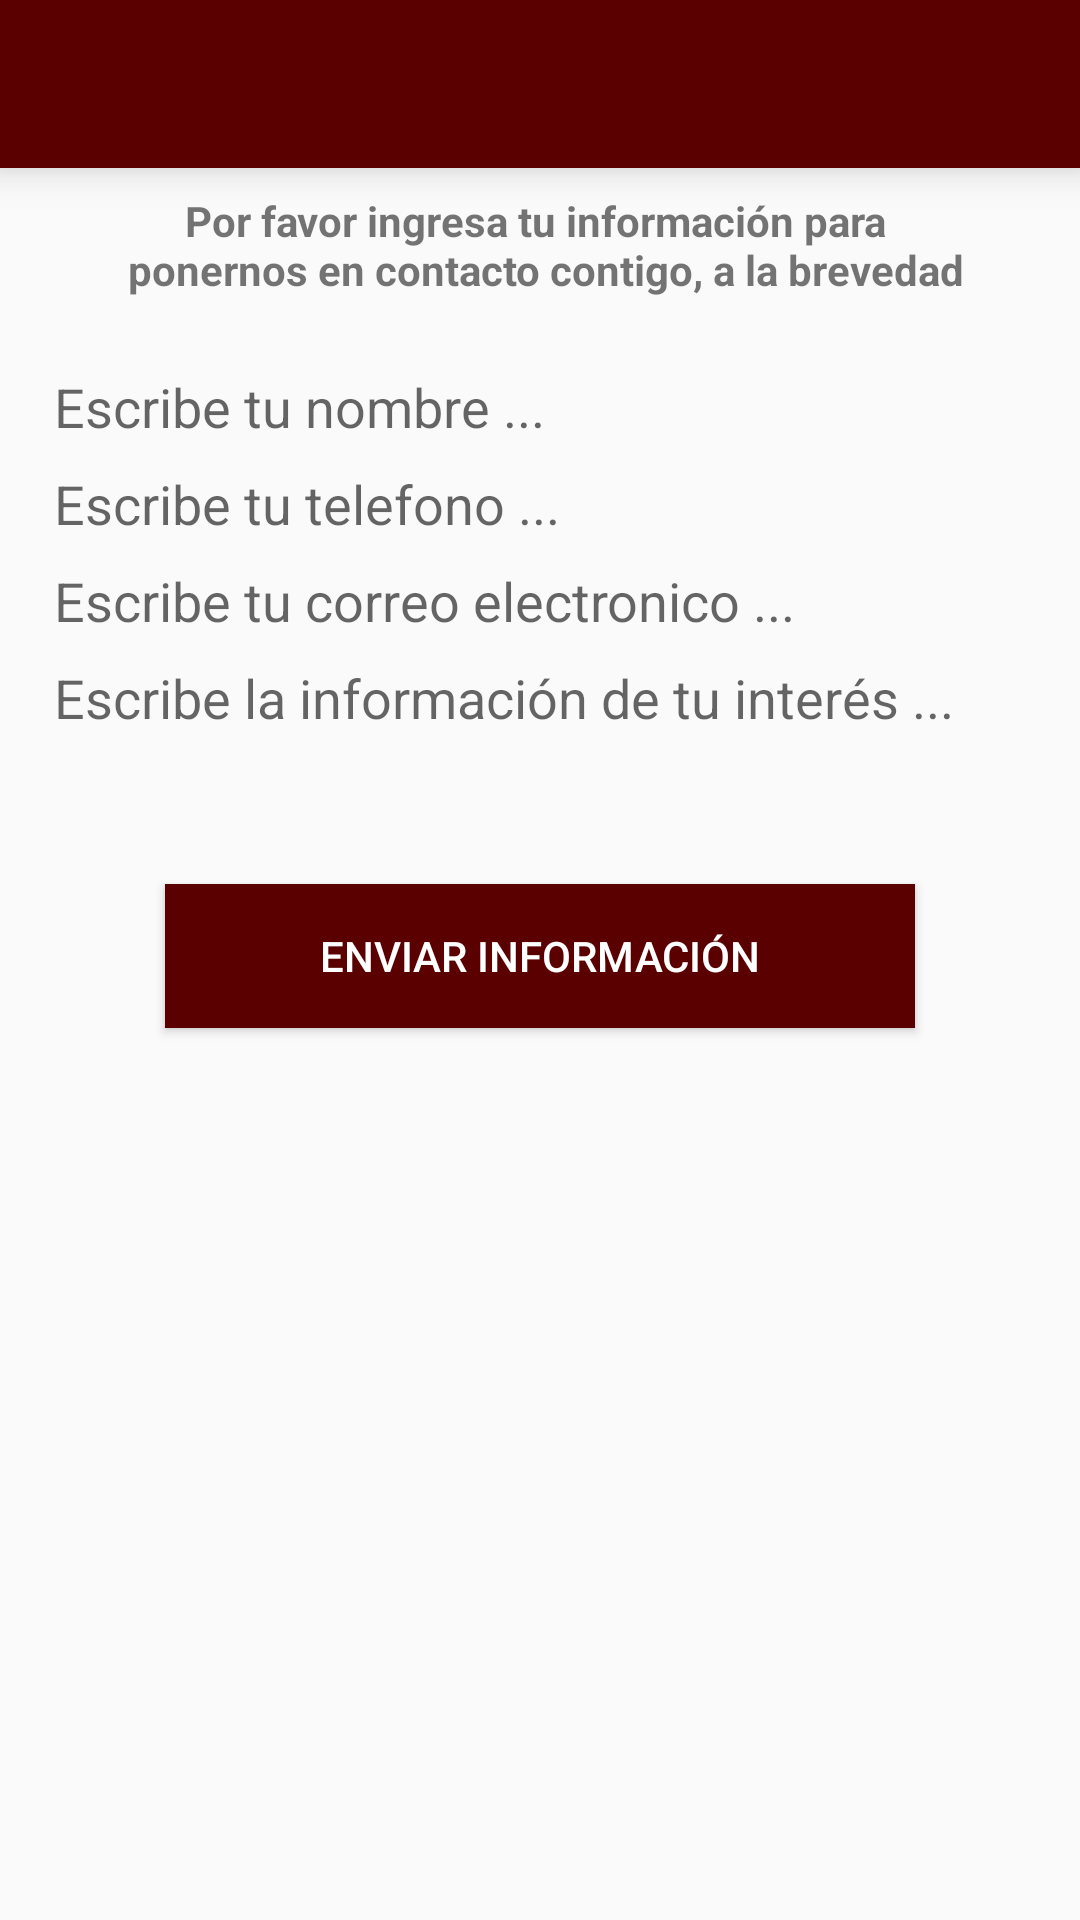

Produce the Android XML layout that renders to this screen, including the resource entries it uses.
<!-- AndroidManifest.xml: activity theme AppTheme -->
<!-- res/layout/activity_enviar_informacion.xml -->
<?xml version="1.0" encoding="utf-8"?>
<android.support.constraint.ConstraintLayout
    xmlns:android="http://schemas.android.com/apk/res/android"
    xmlns:app="http://schemas.android.com/apk/res-auto"
    xmlns:tools="http://schemas.android.com/tools"
    android:layout_width="match_parent"
    android:layout_height="match_parent"
    tools:context=".view.activity.EnviarInformacionActivity">

    <include
        android:id="@+id/toolbar"
        layout="@layout/toolbar"
        app:layout_constraintLeft_toLeftOf="parent"
        app:layout_constraintRight_toRightOf="parent"
        app:layout_constraintTop_toTopOf="parent" />

    <TextView
        android:id="@+id/textView"
        android:layout_width="wrap_content"
        android:layout_height="wrap_content"
        android:layout_marginLeft="8dp"
        android:layout_marginRight="8dp"
        android:layout_marginTop="8dp"
        android:text="@string/txt_ingresar_informacion"
        android:gravity="center"
        android:textStyle="bold"
        app:layout_constraintLeft_toLeftOf="parent"
        app:layout_constraintRight_toRightOf="parent"
        app:layout_constraintTop_toBottomOf="@+id/toolbar" />

    <EditText
        android:id="@+id/edt_escribe_nombre_id"
        android:layout_width="0dp"
        android:layout_height="wrap_content"
        android:layout_marginLeft="8dp"
        android:layout_marginRight="8dp"
        android:layout_marginTop="24dp"
        android:background="@drawable/rectangle_transparente"
        android:hint="@string/txt_escribe_nombre"
        android:inputType="textPersonName"
        android:paddingLeft="10dp"
        app:layout_constraintLeft_toLeftOf="parent"
        app:layout_constraintRight_toRightOf="parent"
        app:layout_constraintTop_toBottomOf="@+id/textView" />

    <EditText
        android:id="@+id/edt_escribe_telefono_id"
        android:layout_width="0dp"
        android:layout_height="wrap_content"
        android:layout_marginTop="8dp"
        android:background="@drawable/rectangle_transparente"
        android:hint="@string/txt_escribe_telefono"
        android:inputType="phone"
        android:paddingLeft="10dp"
        app:layout_constraintEnd_toEndOf="@+id/edt_escribe_nombre_id"
        app:layout_constraintStart_toStartOf="@+id/edt_escribe_nombre_id"
        app:layout_constraintTop_toBottomOf="@+id/edt_escribe_nombre_id" />

    <EditText
        android:id="@+id/edt_escribe_correo_electronico_id"
        android:layout_width="0dp"
        android:layout_height="wrap_content"
        android:layout_marginTop="8dp"
        android:background="@drawable/rectangle_transparente"
        android:hint="@string/txt_escribe_correo_electronico"
        android:inputType="textEmailAddress"
        android:paddingLeft="10dp"
        app:layout_constraintEnd_toEndOf="@+id/edt_escribe_telefono_id"
        app:layout_constraintStart_toStartOf="@+id/edt_escribe_telefono_id"
        app:layout_constraintTop_toBottomOf="@+id/edt_escribe_telefono_id" />

    <EditText
        android:id="@+id/edt_informacion_interes_id"
        android:layout_width="0dp"
        android:layout_height="wrap_content"
        android:layout_marginTop="8dp"
        android:hint="@string/txt_escribe_informacion_interes"
        android:background="@drawable/rectangle_transparente"
        android:inputType="textPersonName"
        android:paddingLeft="10dp"
        app:layout_constraintEnd_toEndOf="@+id/edt_escribe_correo_electronico_id"
        app:layout_constraintStart_toStartOf="@+id/edt_escribe_correo_electronico_id"
        app:layout_constraintTop_toBottomOf="@+id/edt_escribe_correo_electronico_id" />

    <Button
        android:id="@+id/btn_enviar_informacion_id"
        android:layout_width="250dp"
        android:layout_height="wrap_content"
        android:layout_marginLeft="8dp"
        android:layout_marginRight="8dp"
        android:layout_marginTop="50dp"
        android:text="@string/txt_enviar_informacion"
        android:background="@color/colorAccent"
        android:textColor="@color/blanco"
        app:layout_constraintLeft_toLeftOf="parent"
        app:layout_constraintRight_toRightOf="parent"
        app:layout_constraintTop_toBottomOf="@+id/edt_informacion_interes_id" />


</android.support.constraint.ConstraintLayout>
<!-- res/layout/toolbar.xml (included above) -->
<?xml version="1.0" encoding="utf-8"?>
<android.support.v7.widget.Toolbar xmlns:android="http://schemas.android.com/apk/res/android"
    android:id="@+id/toolbar"
    android:layout_width="match_parent"
    android:layout_height="?attr/actionBarSize"
    android:background="@color/colorPrimary"
    android:paddingRight="16dp"
    android:elevation="8dp" >

</android.support.v7.widget.Toolbar>
<!-- resources referenced by this layout -->
<resources>
  <color name="blanco">#FFFFFF</color>
  <color name="colorAccent">#5A0001</color>
  <color name="colorPrimary">#5A0001</color>
  <string name="txt_enviar_informacion">ENVIAR INFORMACIÓN</string>
  <string name="txt_escribe_correo_electronico">Escribe tu correo electronico ...</string>
  <string name="txt_escribe_informacion_interes">Escribe la información de tu interés ...</string>
  <string name="txt_escribe_nombre">Escribe tu nombre ...</string>
  <string name="txt_escribe_telefono">Escribe tu telefono ...</string>
  <string name="txt_ingresar_informacion">Por favor ingresa tu información para \n ponernos en contacto contigo, a la brevedad</string>
  <style name="AppTheme" parent="Theme.AppCompat.Light.NoActionBar">
          
          <item name="colorPrimary">@color/colorPrimary</item>
          <item name="colorPrimaryDark">@color/colorPrimaryDark</item>
          <item name="colorAccent">@color/colorAccent</item>
      </style>
  <color name="colorPrimaryDark">#5A0001</color>
</resources>
